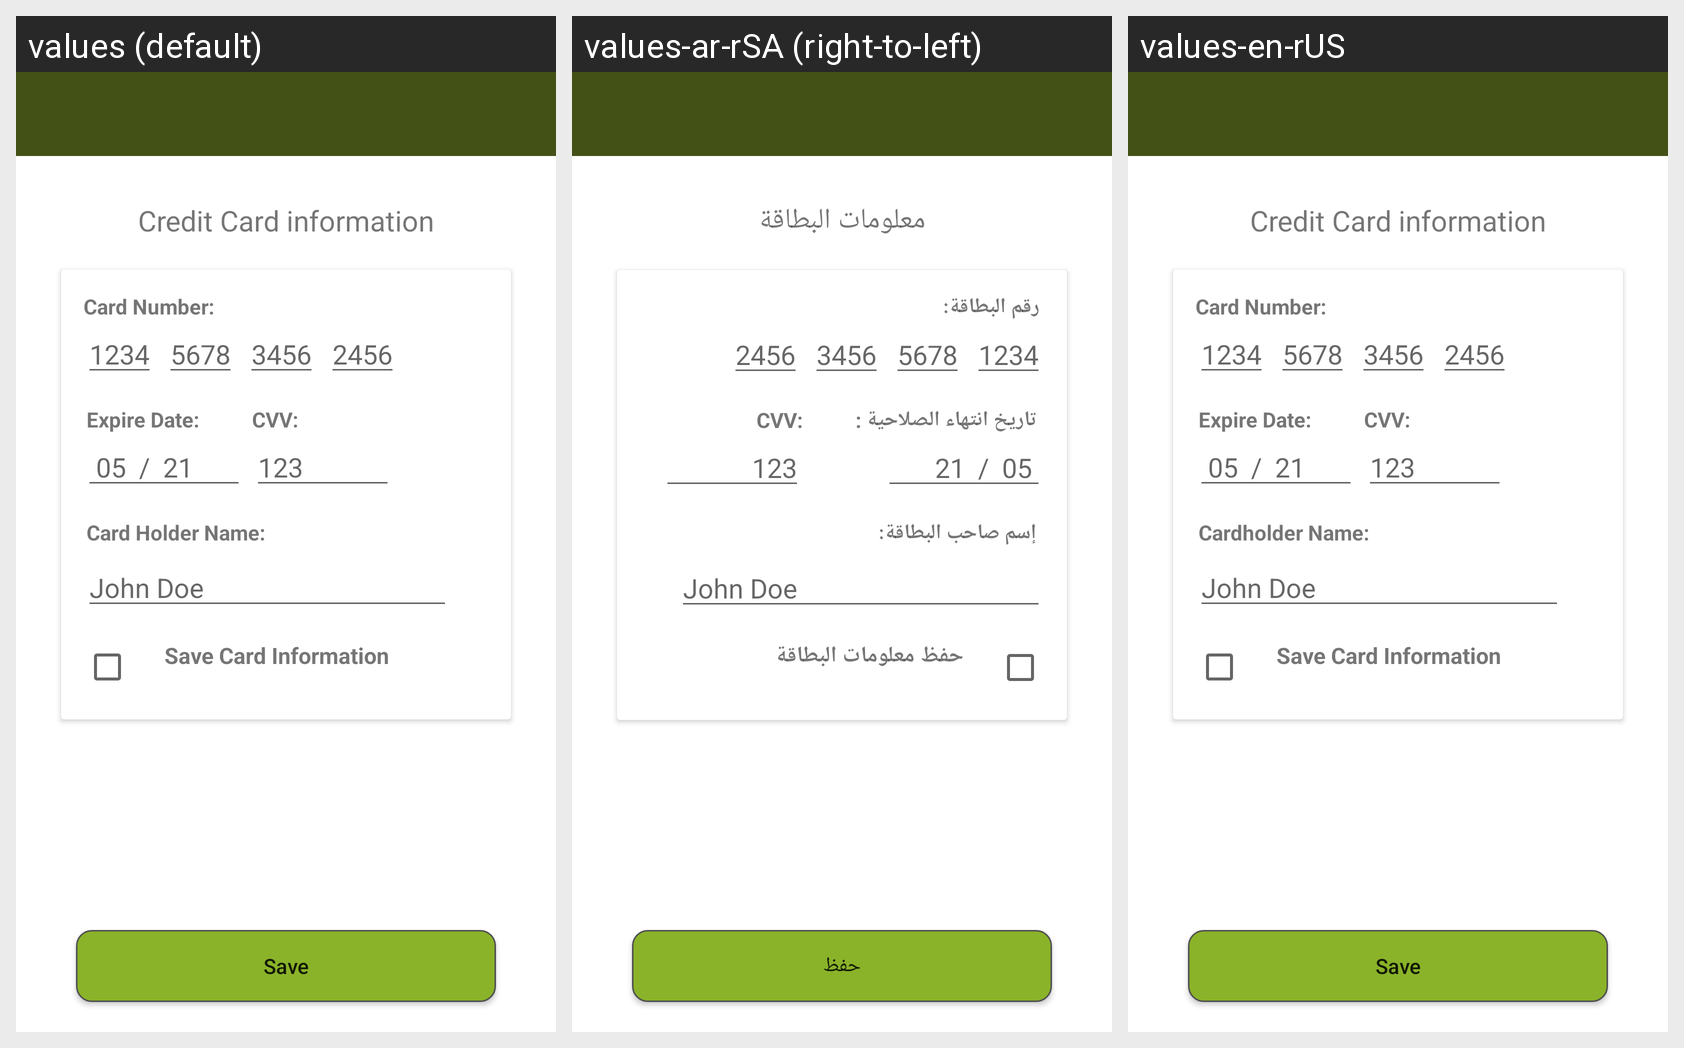

Locale-by-locale string values for the Android screen shown in this grid:
Android screen res/layout/activity_edit_payment_method.xml rendered under 3 locales, left to right: values (default), values-ar-rSA (right-to-left), values-en-rUS. Device: Nexus 5 (rendered at 1080×1920; each locale shown at half size, 540×960, under a caption strip naming it); theme AppTheme.
Strings drawn on this screen, with the default value and each locale's value (text and hints the layout hard-codes, and strings that could not be matched under every locale, appear in the picture but are not listed):

info
  values: Credit Card information
  values-ar-rSA: معلومات البطاقة
  values-en-rUS: Credit Card information

save
  values: Save
  values-ar-rSA: حفظ
  values-en-rUS: Save

card_numer
  values: Card Number:
  values-ar-rSA:  رقم البطاقة:
  values-en-rUS: Card Number:

expire_date
  values: Expire Date:
  values-ar-rSA:  تاريخ انتهاء الصلاحية :
  values-en-rUS: Expire Date:

cvv
  values: CVV:
  values-ar-rSA: CVV:
  values-en-rUS: CVV:

card_holder_name
  values: Card Holder Name:
  values-ar-rSA:  إسم صاحب البطاقة:
  values-en-rUS: Cardholder Name:

card_info
  values: Save Card Information
  values-ar-rSA: حفظ معلومات البطاقة
  values-en-rUS: Save Card Information
